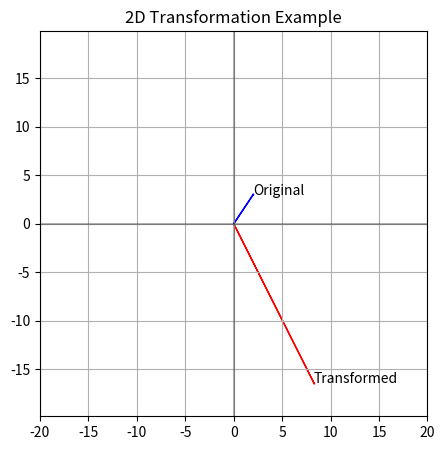

Write Python code to recreate this figure.
import numpy as np
import matplotlib.pyplot as plt

# Define a point
point = np.array([2, 3, 1]) # this is a point at (2,3)


# we are translating this by (x,y)
translation_x = 9
translation_y = -20


# Create a homogeneous matrix for 45 degrees (pi/4 radians)
theta = np.pi/4
transformation_matrix = np.array([
    [np.cos(theta), -np.sin(theta), translation_x],
    [np.sin(theta), np.cos(theta), translation_y],
    [0,0,1]
])


# Apply the rotation
transformed_point = transformation_matrix @ point #@ is matrix multiplication

print(f"Original point: {point}")
print(f"Rotated point: {transformed_point}")

# Visualization
plt.figure(figsize=(5, 5))
plt.grid(True)
plt.axhline(y=0, color='k', linestyle='-', alpha=0.3)
plt.axvline(x=0, color='k', linestyle='-', alpha=0.3)
plt.arrow(0, 0, point[0], point[1], head_width=0.1, head_length=0.1, fc='blue', ec='blue')
plt.arrow(0, 0, transformed_point[0], transformed_point[1], head_width=0.1, head_length=0.1, fc='red', ec='red')
plt.text(point[0], point[1], 'Original')
plt.text(transformed_point[0], transformed_point[1], 'Transformed')
plt.axis('equal')
plt.xlim(-20, 20)
plt.ylim(-20, 20)
plt.title('2D Transformation Example')
plt.show()
